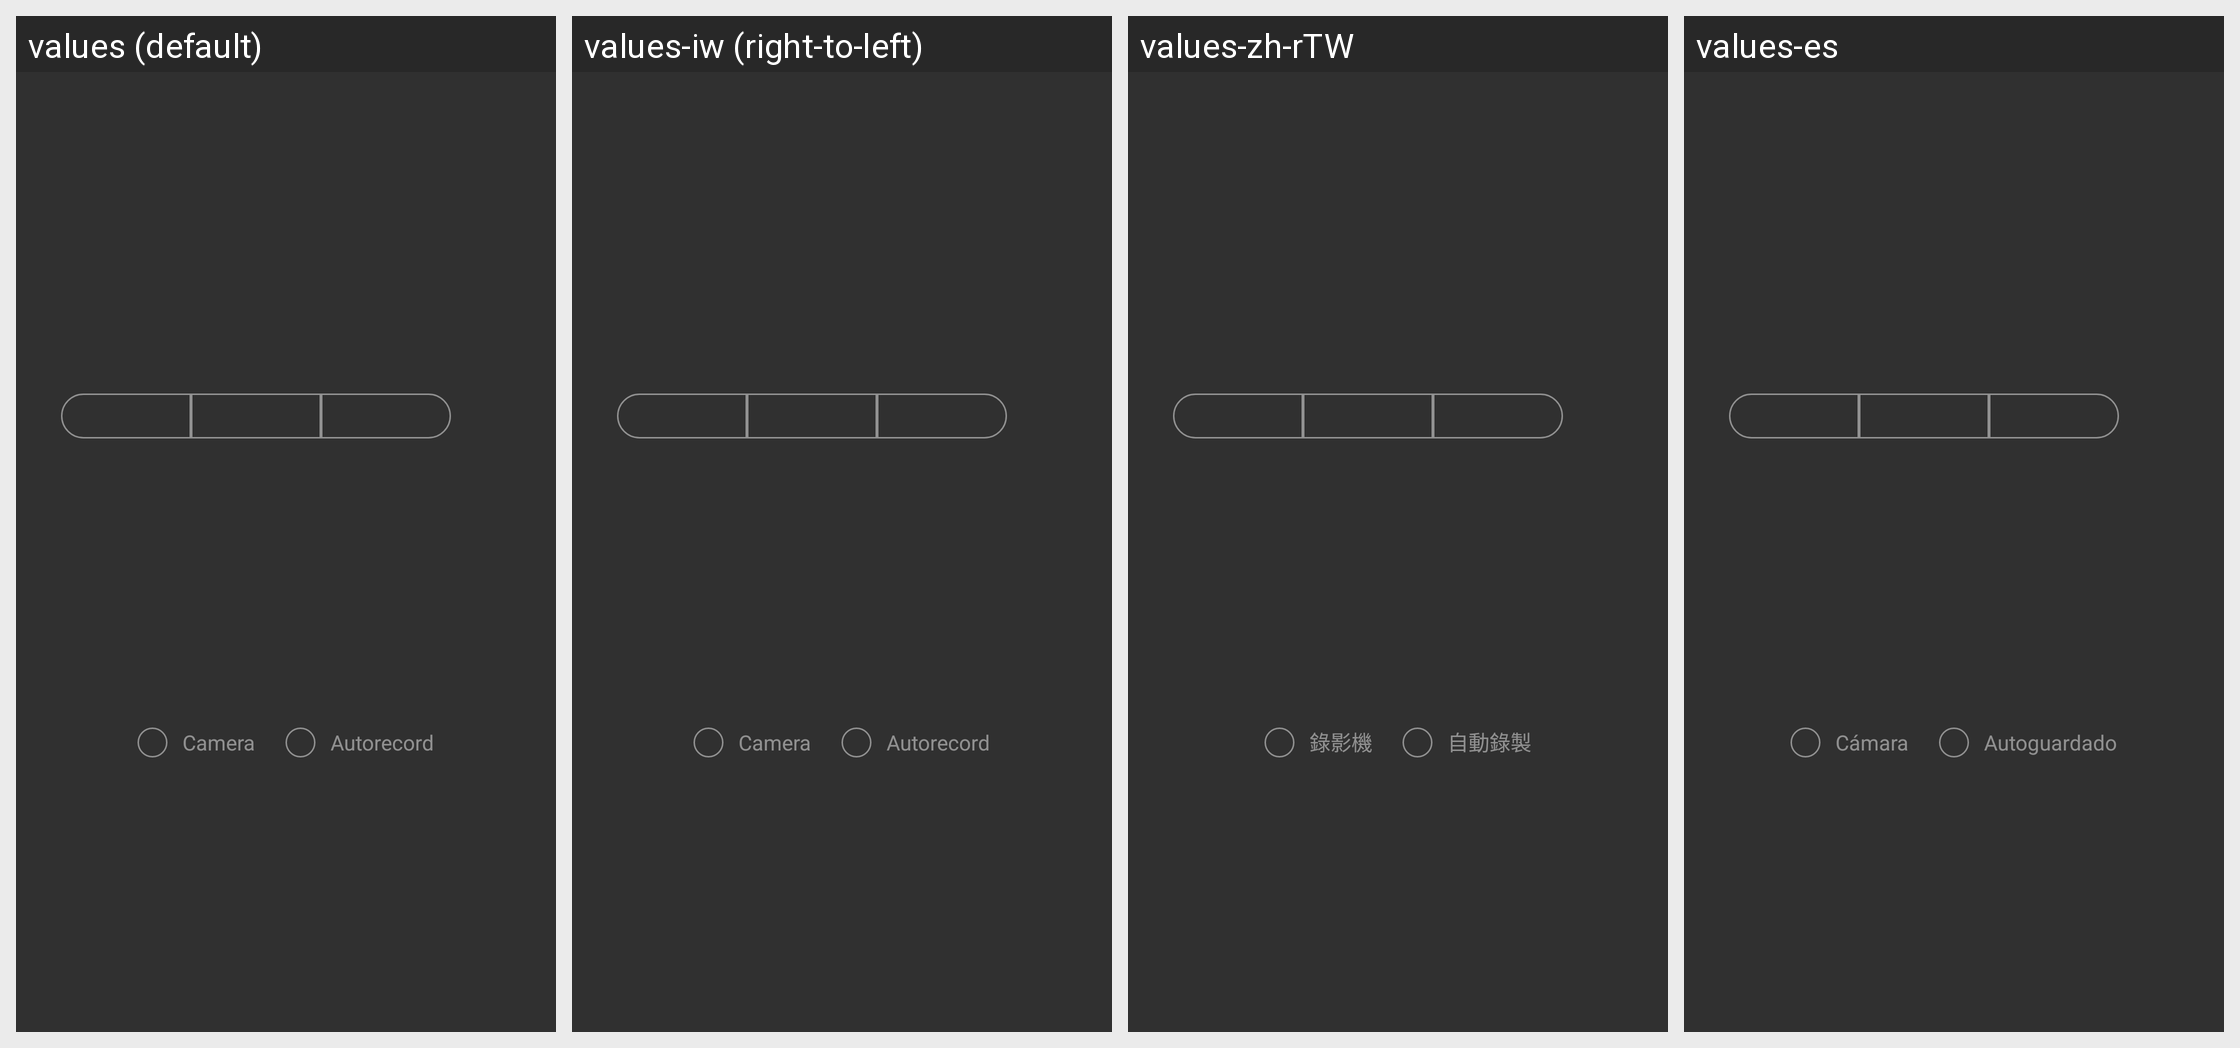

This grid shows one Android layout under several languages. Give, for every string resource on the screen, its name, the default text and each shown locale's text.
Android screen res/layout/joysticks_settings_layout.xml rendered under 4 locales, left to right: values (default), values-iw (right-to-left), values-zh-rTW, values-es. Device: Nexus 5 (rendered at 1080×1920; each locale shown at half size, 540×960, under a caption strip naming it); theme AppTheme.
Other locales in the repository, not shown: values-af, values-am, values-ar, values-az-rAZ, values-bg, values-bn-rBD, values-ca, values-cs, values-da, values-de, values-el, values-en-rGB, values-es-rUS, values-et-rEE, values-eu-rES, values-fa, values-fi, values-fr, values-fr-rCA, values-gl-rES, values-gu-rIN, values-hi, values-hr, values-hu, values-hy-rAM, values-in, values-is-rIS, values-it, values-ja, values-ka-rGE, values-kk-rKZ, values-km-rKH, values-kn-rIN, values-ko, values-ky-rKG, values-lo-rLA, values-lt, values-lv, values-mk-rMK, values-ml-rIN, values-mn-rMN, values-mr-rIN, values-ms-rMY, values-my-rMM, values-nb, values-ne-rNP, values-nl, values-pa-rIN, values-pl, values-pt, values-pt-rBR, values-pt-rPT, values-ro, values-ru, values-si-rLK, values-sk, values-sl, values-sq-rAL, values-sr, values-sv, values-sw, values-ta-rIN, values-te-rIN, values-th, values-tl, values-tr, values-uk, values-ur-rPK, values-uz-rUZ, values-vi, values-zh-rCN, values-zh-rHK, values-zu.
Strings drawn on this screen, with the default value and each locale's value (text and hints the layout hard-codes, and strings that could not be matched under every locale, appear in the picture but are not listed):

piloting_settings_camera
  values: Camera
  values-iw: Camera  [not translated; the default value is used]
  values-zh-rTW: 錄影機
  values-es: Cámara

piloting_settings_camera_autorecord
  values: Autorecord
  values-iw: Autorecord  [not translated; the default value is used]
  values-zh-rTW: 自動錄製
  values-es: Autoguardado
